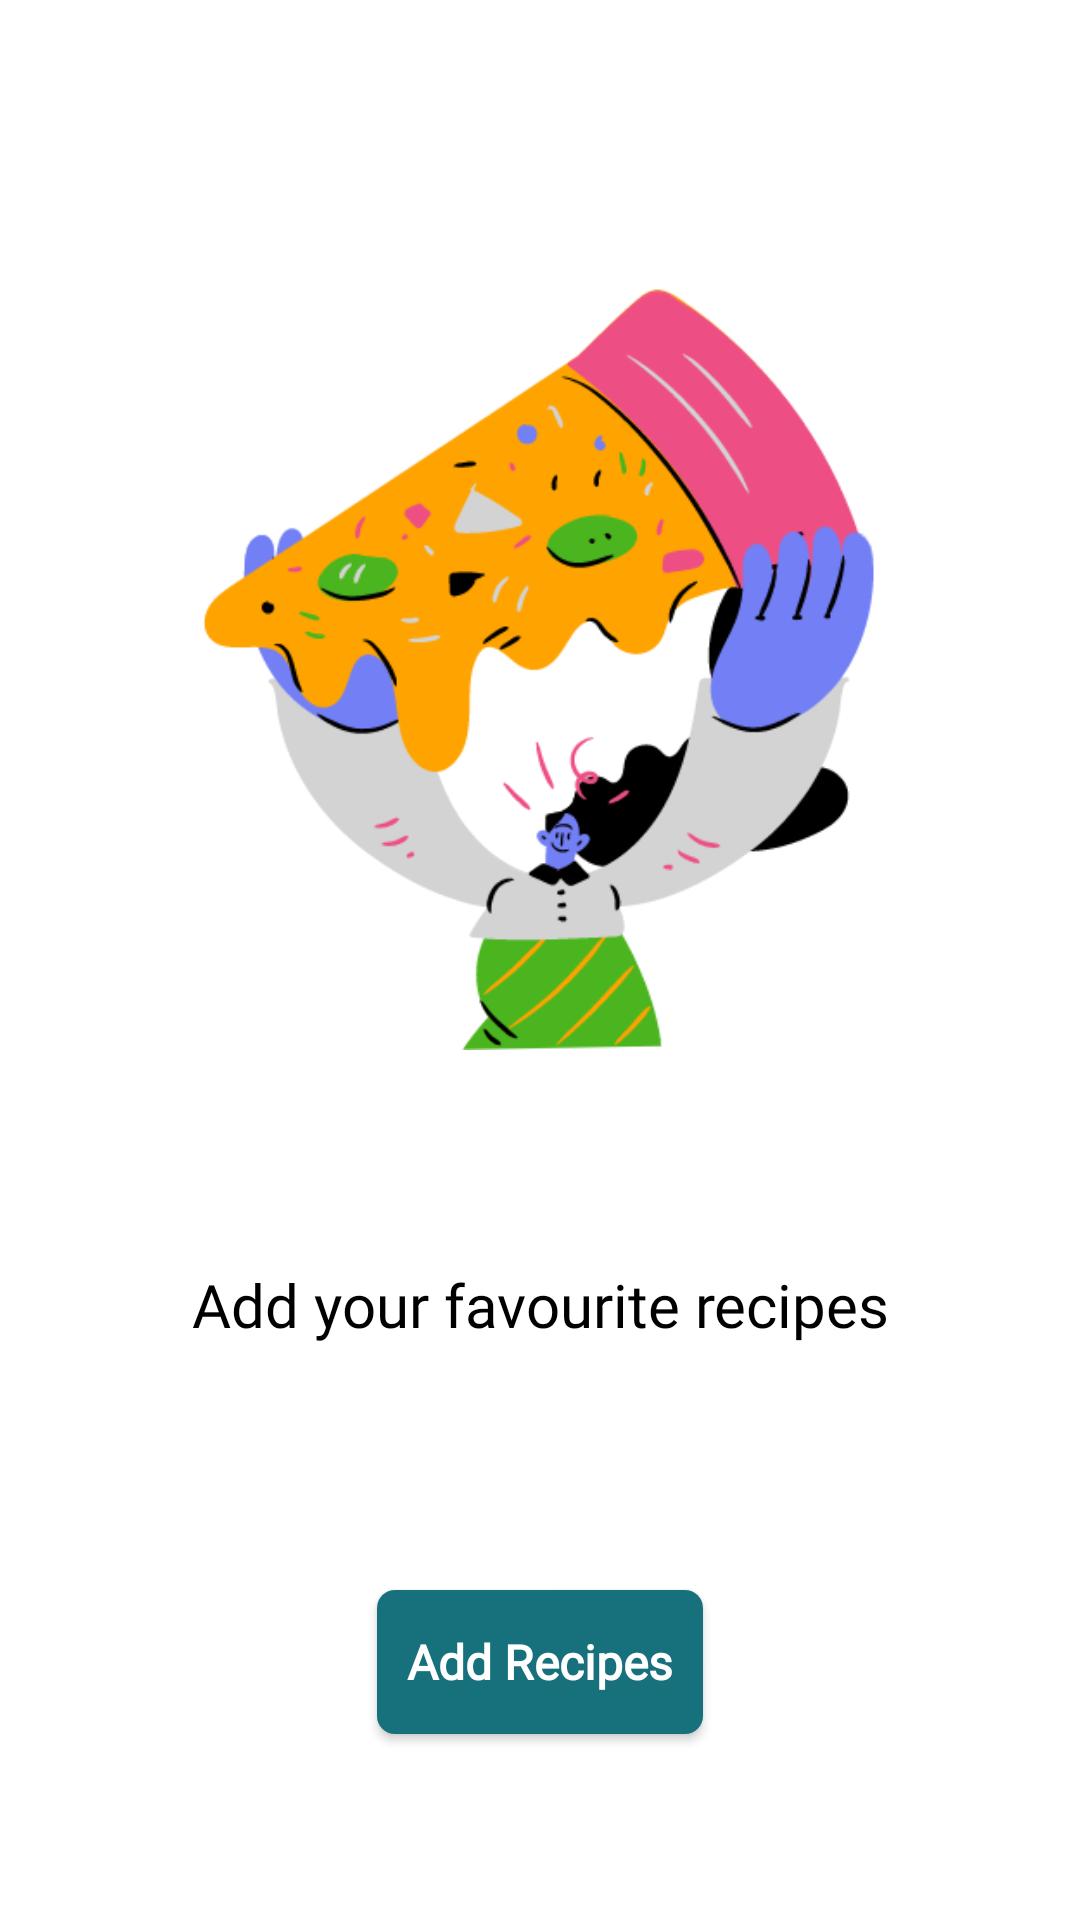

Reconstruct the res/layout file that produces this screen, plus the resources it refers to.
<!-- AndroidManifest.xml: application theme Theme.GourmetGalaxy -->
<!-- res/layout/fragment_favourites.xml -->
<?xml version="1.0" encoding="utf-8"?>
<androidx.constraintlayout.widget.ConstraintLayout
    xmlns:android="http://schemas.android.com/apk/res/android"
    xmlns:app="http://schemas.android.com/apk/res-auto"
    xmlns:tools="http://schemas.android.com/tools"
    android:layout_width="match_parent"
    android:layout_height="match_parent"
    tools:context=".FavouritesFragment">

    
    <ImageView
        android:id="@+id/imageView3"
        android:layout_width="0dp"
        android:layout_height="0dp"
        android:adjustViewBounds="true"
        android:scaleType="fitCenter"
        android:layout_marginTop="10dp"
        android:src="@drawable/img_fave"
        app:layout_constraintTop_toTopOf="parent"
        app:layout_constraintBottom_toTopOf="@+id/textView9"
        app:layout_constraintStart_toStartOf="parent"
        app:layout_constraintEnd_toEndOf="parent"
        app:layout_constraintHeight_percent="0.45" />

    
    <TextView
        android:id="@+id/textView9"
        android:layout_width="243dp"
        android:layout_height="66dp"
        android:fontFamily="@font/aclonica"
        android:gravity="center"
        android:text="@string/add_your_favourite_recipes"
        android:textColor="@color/black"
        android:textSize="20sp"
        app:layout_constraintTop_toBottomOf="@+id/imageView3"
        app:layout_constraintBottom_toTopOf="@+id/AddFavouriteRecipeBtn"
        app:layout_constraintStart_toStartOf="parent"
        app:layout_constraintEnd_toEndOf="parent"
        app:layout_constraintHeight_percent="0.1" />

    
    <androidx.appcompat.widget.AppCompatButton
        android:id="@+id/AddFavouriteRecipeBtn"
        android:layout_width="wrap_content"
        android:layout_height="wrap_content"
        android:background="@drawable/ic_rounded_button"
        android:drawableStart="@drawable/baseline_favorite_24"
        android:drawablePadding="10dp"
        android:fontFamily="@font/inter"
        android:gravity="center"
        android:paddingStart="10dp"
        android:paddingEnd="10dp"
        android:text="@string/recipes"
        android:textAllCaps="false"
        android:textColor="@color/white"
        android:textSize="16sp"
        android:textStyle="bold"
        android:layout_marginTop="10dp"
        app:layout_constraintTop_toBottomOf="@+id/textView9"
        app:layout_constraintBottom_toBottomOf="parent"
        app:layout_constraintStart_toStartOf="parent"
        app:layout_constraintEnd_toEndOf="parent"
        android:layout_marginBottom="10dp" />


    <androidx.recyclerview.widget.RecyclerView
        android:id="@+id/favouritesRecyclerView"
        android:layout_width="match_parent"
        android:layout_height="match_parent"
        android:visibility="gone"
        app:layout_constraintTop_toTopOf="parent"
        app:layout_constraintBottom_toBottomOf="parent"
        app:layout_constraintStart_toStartOf="parent"
        app:layout_constraintEnd_toEndOf="parent" />

</androidx.constraintlayout.widget.ConstraintLayout>
<!-- resources referenced by this layout -->
<resources>
  <color name="black">#FF000000</color>
  <color name="white">#FFFFFFFF</color>
  <!-- drawable ic_rounded_button (drawable) -->
  <?xml version="1.0" encoding="utf-8"?>
  <shape xmlns:android="http://schemas.android.com/apk/res/android">
      <corners android:radius="6dp" />
      <solid android:color="@color/teal"/>
  </shape>
  <!-- drawable img_fave: png bitmap (drawable, 38188 bytes) -->
  <string name="add_your_favourite_recipes">Add your favourite recipes</string>
  <string name="recipes">Add Recipes</string>
  <style name="Theme.GourmetGalaxy" parent="Base.Theme.GourmetGalaxy" />
  <color name="teal">#17717c</color>
  <style name="Base.Theme.GourmetGalaxy" parent="Theme.MaterialComponents.Light.NoActionBar">
  
          <item name="colorPrimary">@color/teal</item>
          <item name="colorPrimaryDark">@color/coral</item> 
          <item name="colorOnPrimary">@color/white</item> 
          <item name="colorAccent">@color/coral
          </item> 
          <item name="colorControlActivated">@color/teal</item> 
          <item name="colorControlHighlight">@color/coral</item> 
          <item name="colorButtonNormal">@color/teal</item> 
  
  
      </style>
  <color name="coral">#66b2b2</color>
</resources>
